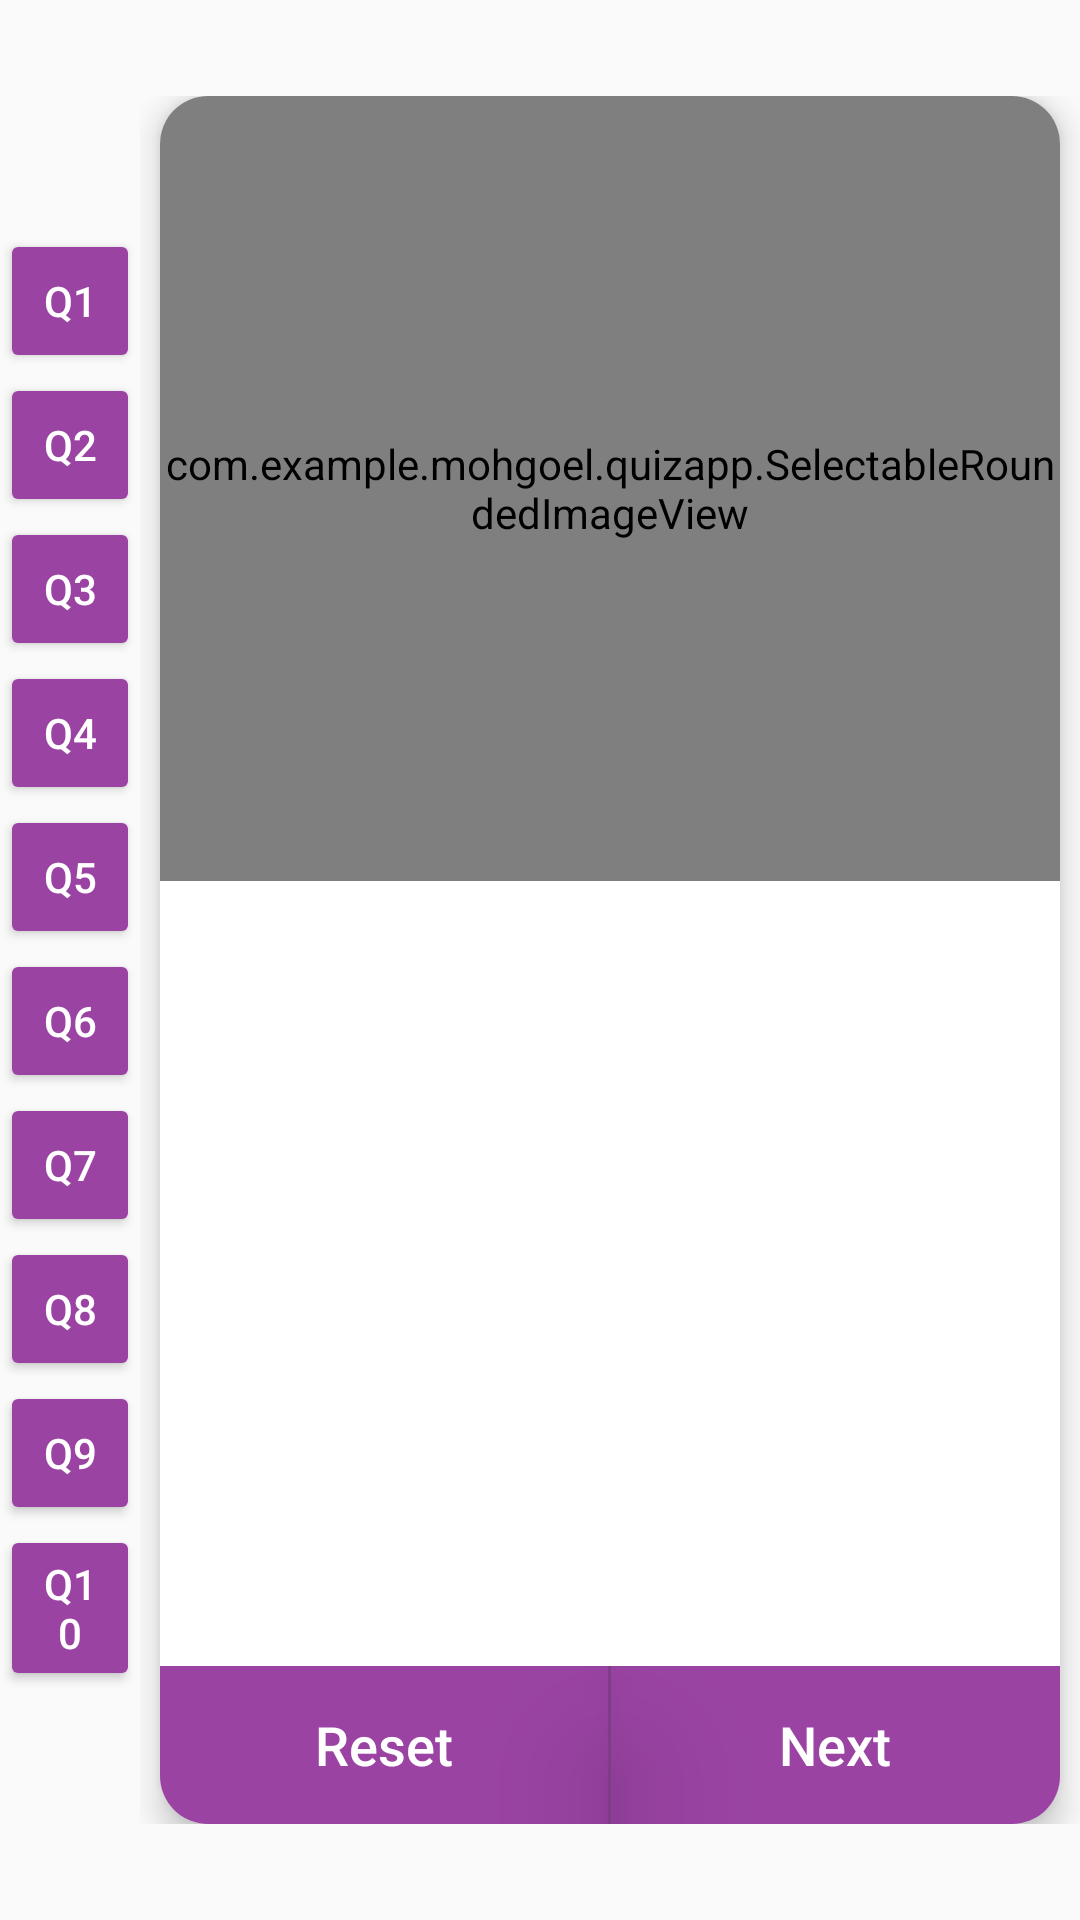

Here is an Android app screen rendered from its layout file. Give the layout XML and the strings, colors and styles it references.
<!-- AndroidManifest.xml: application theme AppTheme -->
<!-- res/layout/activity_main.xml -->
<?xml version="1.0" encoding="utf-8"?>
<LinearLayout xmlns:android="http://schemas.android.com/apk/res/android"
    xmlns:app="http://schemas.android.com/apk/res-auto"
    xmlns:tools="http://schemas.android.com/tools"
    android:id="@+id/rootview_linear_layout"
    android:layout_width="match_parent"
    android:layout_height="match_parent"
    android:orientation="horizontal"
    tools:context="com.example.mohgoel.quizapp.MainActivity">

    <LinearLayout
        android:layout_width="0dp"
        android:layout_height="match_parent"
        android:layout_weight="1.2"
        android:gravity="center_vertical"
        android:orientation="vertical">

        <Button
            android:id="@+id/question_1_btn"
            android:layout_width="match_parent"
            android:layout_height="wrap_content"
            android:onClick="handleAnswer"
            android:foreground="?attr/selectableItemBackground"
            android:textColor="@android:color/white"
            android:text="@string/label_q1" />

        <Button
            android:id="@+id/question_2_btn"
            android:layout_width="match_parent"
            android:textColor="@android:color/white"
            android:onClick="handleAnswer"
            android:layout_height="wrap_content"
            android:text="@string/label_q2" />

        <Button
            android:id="@+id/question_3_btn"
            android:textColor="@android:color/white"
            android:layout_width="match_parent"
            android:layout_height="wrap_content"
            android:onClick="handleAnswer"
            android:text="@string/label_q3" />

        <Button
            android:id="@+id/question_4_btn"
            android:layout_width="match_parent"
            android:textColor="@android:color/white"
            android:onClick="handleAnswer"
            android:layout_height="wrap_content"
            android:text="@string/label_q4" />

        <Button
            android:id="@+id/question_5_btn"
            android:layout_width="match_parent"
            android:textColor="@android:color/white"
            android:onClick="handleAnswer"
            android:layout_height="wrap_content"
            android:text="@string/label_q5" />

        <Button
            android:id="@+id/question_6_btn"
            android:layout_width="match_parent"
            android:textColor="@android:color/white"
            android:onClick="handleAnswer"
            android:layout_height="wrap_content"
            android:text="@string/label_q6" />

        <Button
            android:id="@+id/question_7_btn"
            android:textColor="@android:color/white"
            android:layout_width="match_parent"
            android:onClick="handleAnswer"
            android:layout_height="wrap_content"
            android:text="@string/label_q7" />

        <Button
            android:id="@+id/question_8_btn"
            android:layout_width="match_parent"
            android:textColor="@android:color/white"
            android:onClick="handleAnswer"
            android:layout_height="wrap_content"
            android:text="@string/label_q8" />

        <Button
            android:id="@+id/question_9_btn"
            android:layout_width="match_parent"
            android:textColor="@android:color/white"
            android:layout_height="wrap_content"
            android:onClick="handleAnswer"
            android:text="@string/label_q9" />

        <Button
            android:id="@+id/question_10_btn"
            android:layout_width="match_parent"
            android:textColor="@android:color/white"
            android:onClick="handleAnswer"
            android:layout_height="wrap_content"
            android:text="@string/label_q10" />
    </LinearLayout>

    <LinearLayout
        android:id="@+id/question_page_linear_layout"
        android:layout_width="0dp"
        android:layout_height="match_parent"
        android:layout_marginBottom="32dp"
        android:layout_marginTop="32dp"
        android:layout_weight="8"
        android:gravity="center_horizontal"
        android:orientation="vertical">

        <android.support.v7.widget.CardView
            android:id="@+id/cv"
            android:layout_width="300dp"
            android:layout_height="match_parent"
            app:cardBackgroundColor="@android:color/white"
            app:cardCornerRadius="16dp"
            android:foreground="?attr/selectableItemBackground"
            android:clickable="true"
            app:cardElevation="6dp"
            app:cardMaxElevation="10dp"
            app:cardPreventCornerOverlap="false">

            <LinearLayout
                android:layout_width="match_parent"
                android:layout_height="match_parent"
                android:orientation="vertical">

                <com.example.mohgoel.quizapp.SelectableRoundedImageView
                    android:id="@+id/question_image_view"
                    android:layout_width="match_parent"
                    android:layout_height="0dp"
                    android:layout_weight="5"
                    android:scaleType="centerCrop"
                    app:sriv_left_top_corner_radius="16dp"
                    app:sriv_right_top_corner_radius="16dp" />

                <LinearLayout
                    android:layout_width="match_parent"
                    android:layout_height="0dp"
                    android:layout_weight="5"
                    android:orientation="vertical">

                    <TextView
                        android:id="@+id/question_stmt_text_view"
                        android:layout_width="match_parent"
                        android:layout_height="wrap_content"
                        android:paddingStart="8dp"
                        android:paddingTop="8dp"
                        tools:text="@string/question_1"
                        android:textColor="#000000"
                        android:textSize="18sp" />

                    <LinearLayout
                        android:id="@+id/options_view_linear_layout"
                        android:layout_width="match_parent"
                        android:layout_height="0dp"
                        android:layout_weight="5"
                        android:orientation="vertical">
                    
                        
                        
                        
                    

                    <CheckBox
                        android:id="@+id/checkbox_option_1"
                        android:layout_width="wrap_content"
                        android:visibility="gone"
                        android:layout_height="wrap_content" />
                    <CheckBox
                        android:id="@+id/checkbox_option_2"
                        android:layout_width="wrap_content"
                        android:visibility="gone"
                        android:layout_height="wrap_content" />
                    <CheckBox
                        android:id="@+id/checkbox_option_3"
                        android:layout_width="wrap_content"
                        android:visibility="gone"
                        android:layout_height="wrap_content" />
                    <CheckBox
                        android:id="@+id/checkbox_option_4"
                        android:visibility="gone"
                        android:layout_width="wrap_content"
                        android:layout_height="wrap_content" />

                    <EditText
                        android:id="@+id/textual_choice_edit_text_view"
                        android:layout_width="match_parent"
                        android:hint="@string/hint_enter_answer"
                        android:visibility="gone"
                        android:inputType="number"
                        android:layout_height="wrap_content" />
                </LinearLayout>
                </LinearLayout>
                <LinearLayout
                    android:layout_width="match_parent"
                    android:layout_height="0dp"
                    android:layout_weight="1"
                    android:background="#FF9A43A3"
                    android:orientation="horizontal">

                    <android.support.v7.widget.AppCompatButton
                        android:id="@+id/button"
                        android:layout_width="0dp"
                        android:layout_height="match_parent"
                        android:layout_weight="1"
                        android:background="?attr/selectableItemBackground"
                        android:elevation="30dp"
                        android:text="@string/label_button_reset"
                        android:onClick="reset"
                        android:textAllCaps="false"
                        android:textColor="#ffffff"
                        android:textSize="18sp" />

                    <View
                        android:layout_width="1dp"
                        android:layout_height="match_parent"
                        android:background="#FF803D87"
                        android:elevation="30dp" />

                    <android.support.v7.widget.AppCompatButton
                        android:id="@+id/button1"
                        android:layout_width="0dp"
                        android:layout_height="match_parent"
                        android:layout_weight="1"
                        android:background="?attr/selectableItemBackground"
                        android:elevation="30dp"
                        android:text="@string/label_button_next"
                        android:onClick="nextQue"
                        android:textAllCaps="false"
                        android:textColor="#ffffff"
                        android:textSize="18sp" />

                    <android.support.v7.widget.AppCompatButton
                        android:id="@+id/button3"
                        android:layout_width="0dp"
                        android:layout_height="match_parent"
                        android:layout_weight="1"
                        android:background="?attr/selectableItemBackground"
                        android:elevation="30dp"
                        android:text="@string/label_button_submit"
                        android:onClick="submit"
                        android:textAllCaps="false"
                        android:textColor="#ffffff"
                        android:textSize="18sp" android:visibility="gone"/>

                </LinearLayout>
            </LinearLayout>
        </android.support.v7.widget.CardView>

    </LinearLayout>
    <View
        android:id="@+id/shuttle"
        android:layout_width="0dp"
        android:layout_height="0dp"
        android:background="@android:color/holo_blue_bright"/>
</LinearLayout>
<!-- resources referenced by this layout -->
<resources>
  <string name="hint_enter_answer">Enter Your Answer Here</string>
  <string name="label_button_next">Next</string>
  <string name="label_button_reset">Reset</string>
  <string name="label_button_submit">Submit</string>
  <string name="label_q1">Q1</string>
  <string name="label_q10">Q10</string>
  <string name="label_q2">Q2</string>
  <string name="label_q3">Q3</string>
  <string name="label_q4">Q4</string>
  <string name="label_q5">Q5</string>
  <string name="label_q6">Q6</string>
  <string name="label_q7">Q7</string>
  <string name="label_q8">Q8</string>
  <string name="label_q9">Q9</string>
  <string name="question_1">Ques1: What is the India’s GDP growth rate for 2018-19, as per latest economic data by Asian Development Bank (ADB)?</string>
  <style name="AppTheme" parent="Theme.AppCompat.Light.NoActionBar">
          
          <item name="colorPrimary">@color/colorPrimary</item>
          <item name="colorPrimaryDark">@color/colorPrimaryDark</item>
          <item name="colorAccent">@color/colorAccent</item>
  
          <item name="android:colorButtonNormal">@color/colorAccent</item>
      </style>
  <color name="colorPrimary">#3F51B5</color>
  <color name="colorPrimaryDark">#7c3a82</color>
  <color name="colorAccent">#FF9A43A3</color>
</resources>
